Image classification data set "data_final" (Vojeshwini/Black-pepper-disease-detection-using-AI on GitHub). Class labels (6): foot rot, healthy, leaf blight, pollu disease, slow decline, yellow mottle virus.

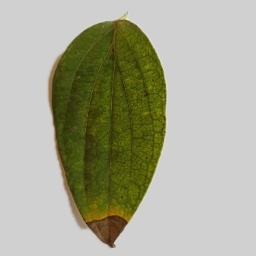
Label: foot rot

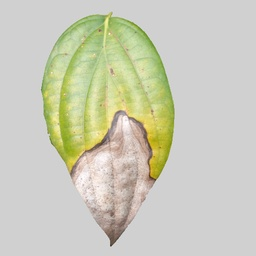
Label: leaf blight

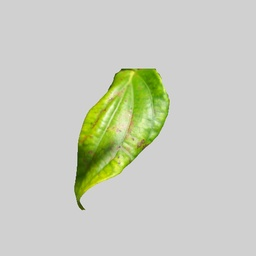
Label: yellow mottle virus

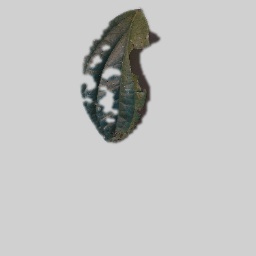
Label: slow decline

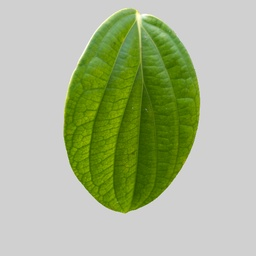
Label: healthy

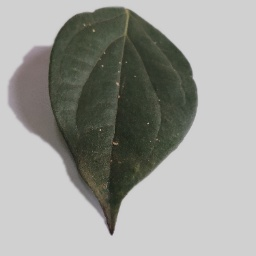
Label: pollu disease
